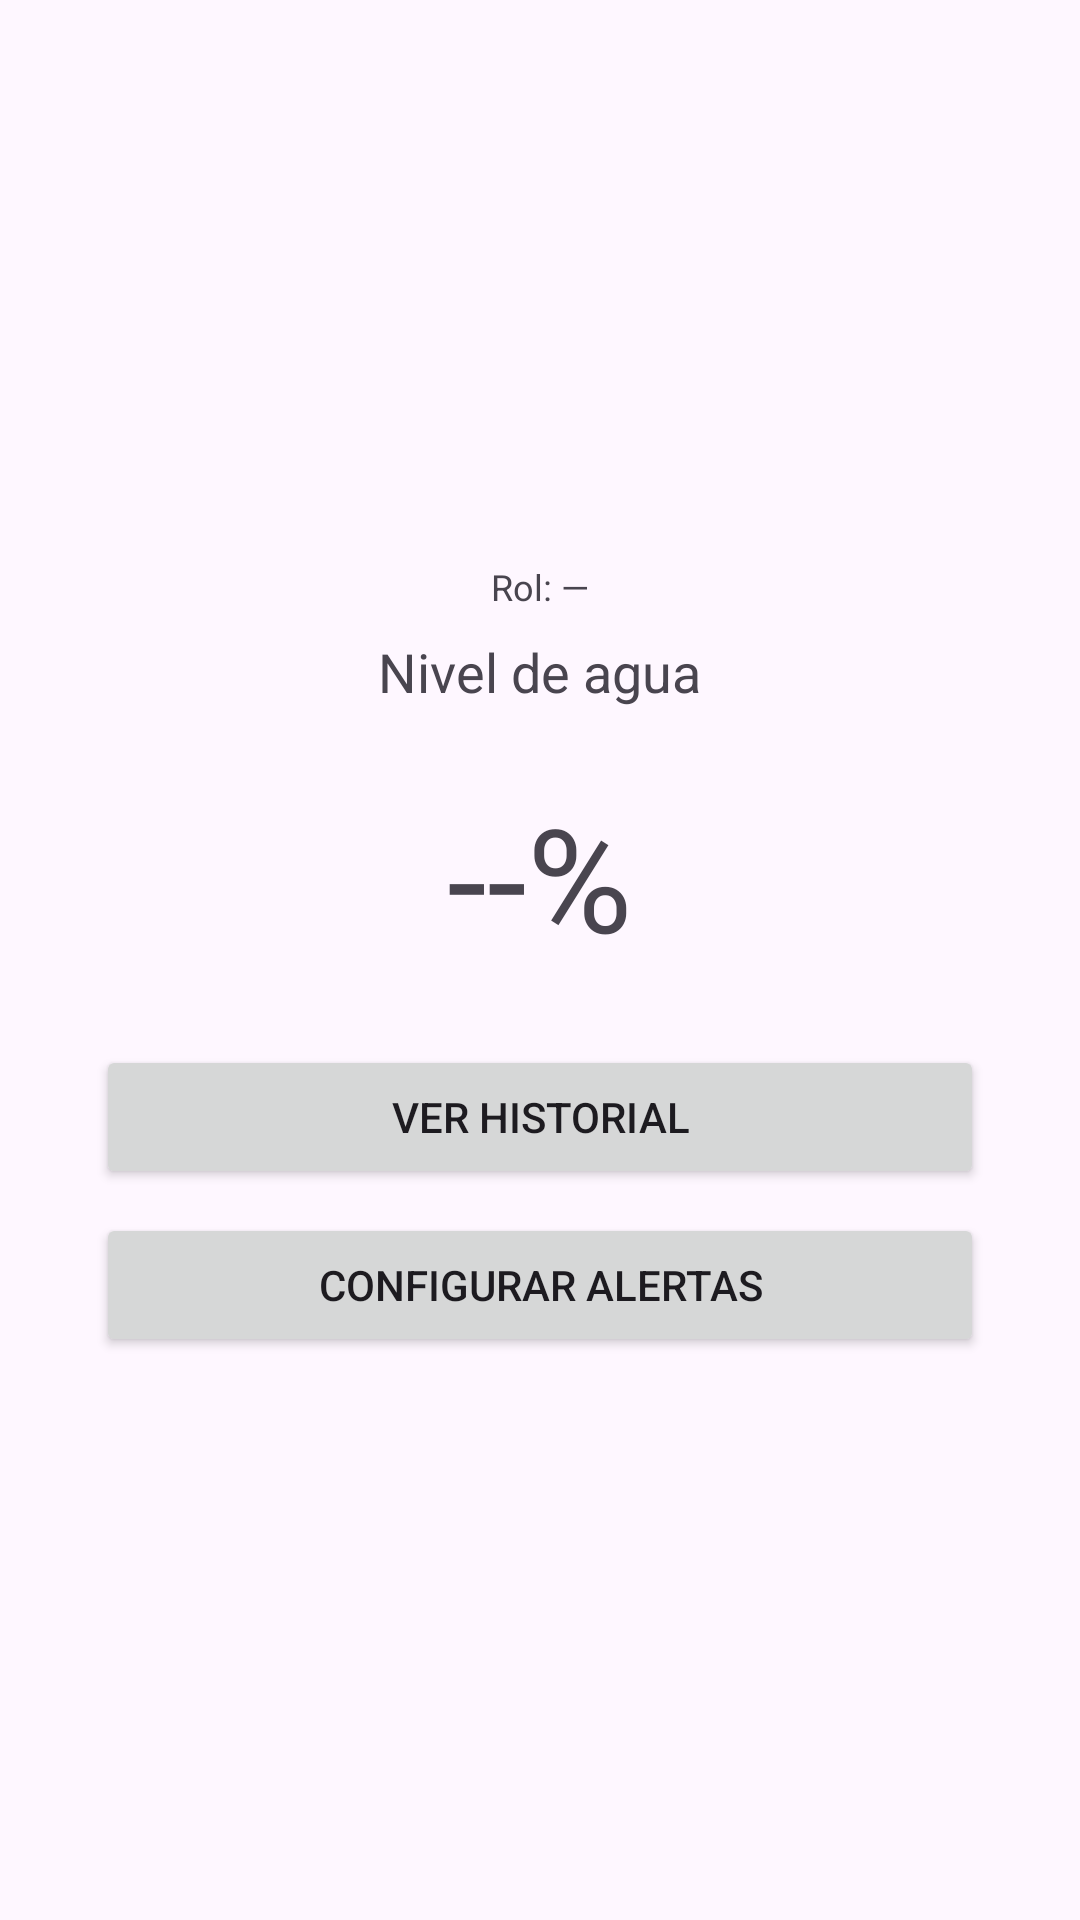

Here is an Android app screen rendered from its layout file. Give the layout XML and the strings, colors and styles it references.
<!-- AndroidManifest.xml: application theme Theme.Medidor_Profundidad_Agua -->
<!-- res/layout/activity_main.xml -->
<?xml version="1.0" encoding="utf-8"?>
<LinearLayout xmlns:android="http://schemas.android.com/apk/res/android"
    android:layout_width="match_parent"
    android:layout_height="match_parent"
    android:orientation="vertical"
    android:gravity="center"
    android:padding="32dp">

    <TextView
        android:id="@+id/tvRol"
        android:layout_width="wrap_content"
        android:layout_height="wrap_content"
        android:text="Rol: —"
        android:textSize="12sp"
        android:layout_marginBottom="8dp" />

    <TextView
        android:layout_width="wrap_content"
        android:layout_height="wrap_content"
        android:text="Nivel de agua"
        android:textSize="18sp" />

    <TextView
        android:id="@+id/tvNivelAgua"
        android:layout_width="wrap_content"
        android:layout_height="wrap_content"
        android:text="--%"
        android:textSize="48sp"
        android:layout_marginVertical="24dp" />

    <Button
        android:id="@+id/btnHistorial"
        android:layout_width="match_parent"
        android:layout_height="wrap_content"
        android:text="Ver historial" />

    <Button
        android:id="@+id/btnAlertas"
        android:layout_width="match_parent"
        android:layout_height="wrap_content"
        android:text="Configurar alertas"
        android:layout_marginTop="8dp" />

</LinearLayout>
<!-- resources referenced by this layout -->
<resources>
  <style name="Theme.Medidor_Profundidad_Agua" parent="Base.Theme.Medidor_Profundidad_Agua" />
  <style name="Base.Theme.Medidor_Profundidad_Agua" parent="Theme.Material3.DayNight.NoActionBar">
          
          
      </style>
</resources>
